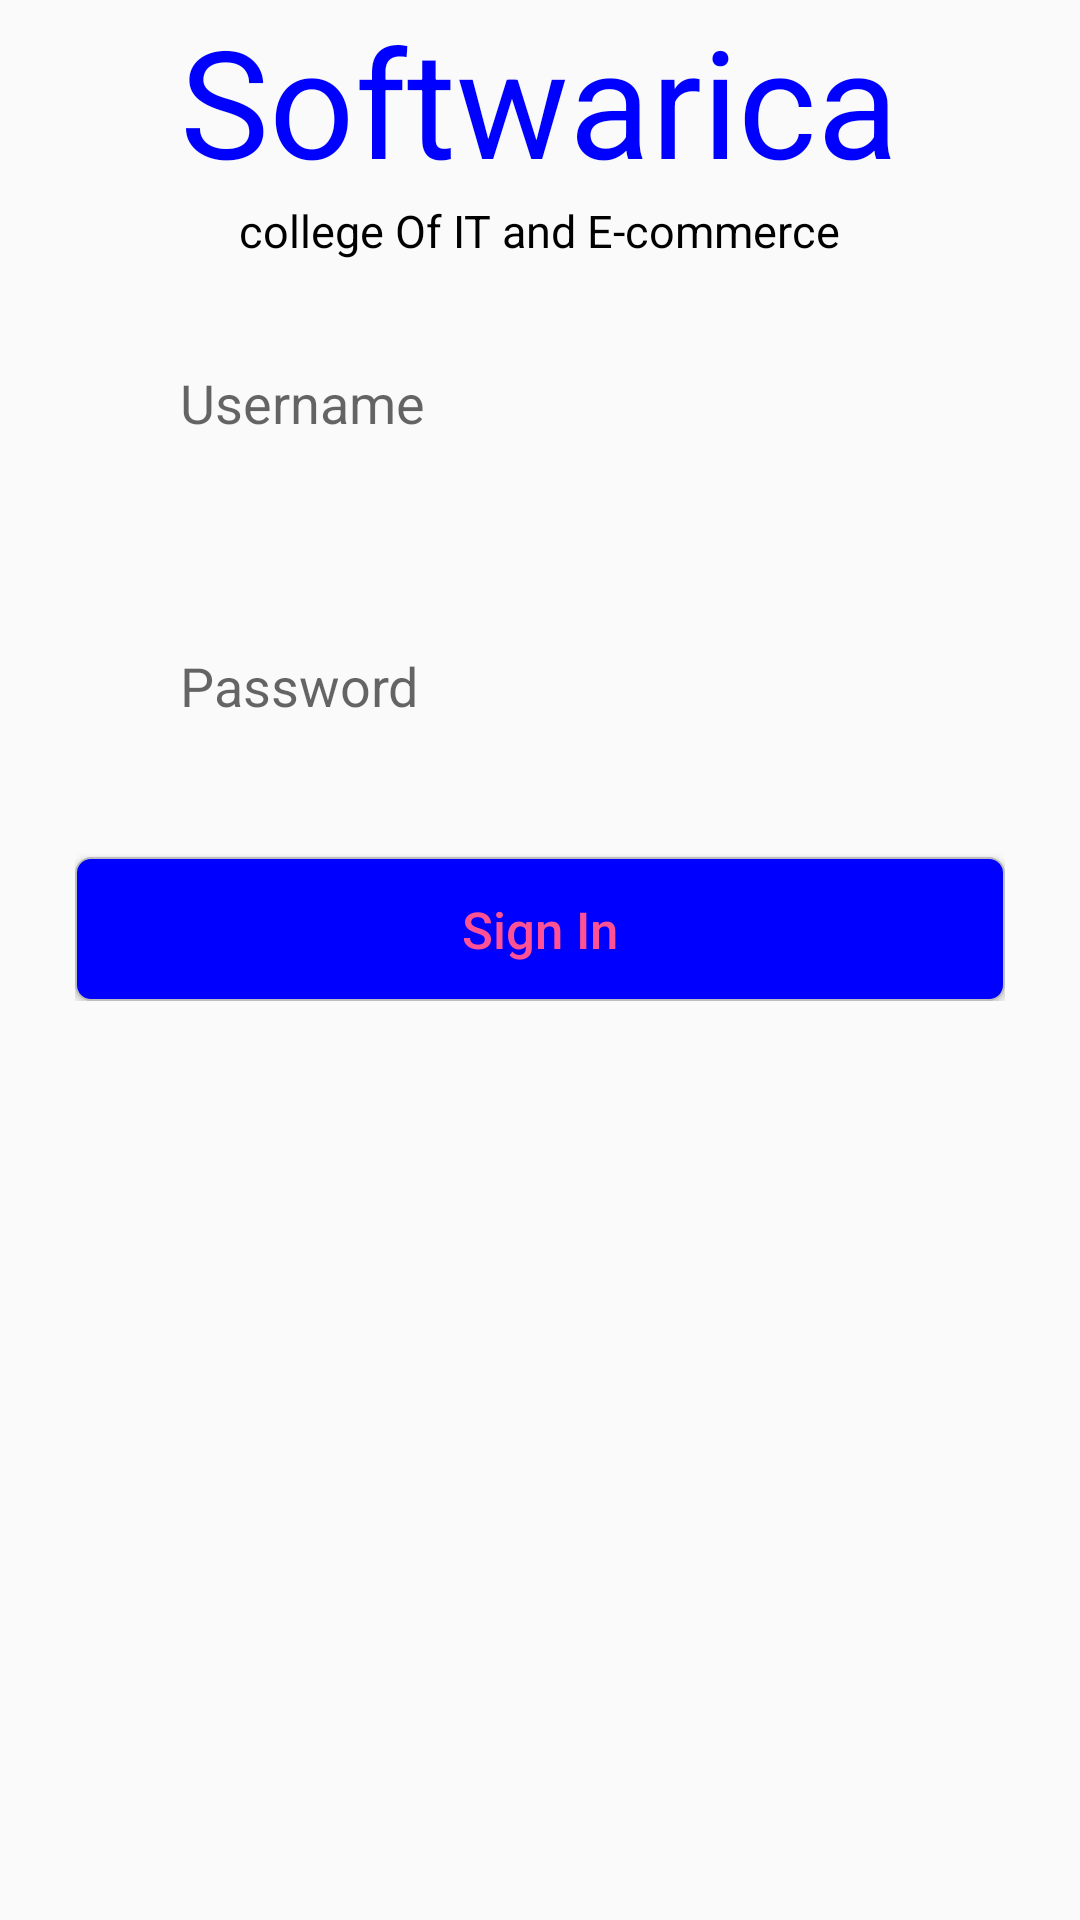

Produce the Android XML layout that renders to this screen, including the resource entries it uses.
<!-- AndroidManifest.xml: application theme AppTheme -->
<!-- res/layout/activity_login.xml -->
<?xml version="1.0" encoding="utf-8"?>
<LinearLayout xmlns:android="http://schemas.android.com/apk/res/android"
    xmlns:app="http://schemas.android.com/apk/res-auto"
    xmlns:tools="http://schemas.android.com/tools"
    android:layout_width="match_parent"
    android:layout_height="match_parent"
    android:orientation="vertical"
    tools:context=".LoginActivity">


    <LinearLayout
        android:layout_width="match_parent"
        android:layout_height="wrap_content"
        android:layout_above="@id/input_group"
        android:layout_alignParentTop="true"
        android:layout_marginLeft="25dp"
        android:layout_marginRight="25dp"
        android:gravity="center"
        android:orientation="vertical">

        <TextView
            style="@style/textview"
            android:text="Softwarica"
            android:textSize="50sp" />

        <TextView
            style="@style/textview1"
            android:text="college Of IT and E-commerce"
            android:textSize="15sp" />

    </LinearLayout>

    <LinearLayout
        android:id="@+id/input_group"
        android:layout_width="match_parent"
        android:layout_height="wrap_content"
        android:layout_alignParentBottom="true"
        android:layout_marginLeft="25dp"
        android:layout_marginRight="25dp"
        android:layout_marginBottom="230dp"
        android:gravity="center"
        android:orientation="vertical">


        <EditText
            android:id="@+id/etuname"
            style="@style/usernamebox" />

        <EditText
            android:id="@+id/etpass"
            style="@style/passwordbox" />


        <Button
            android:id="@+id/btnlogin"
            style="@style/loginButton" />

    </LinearLayout>



</LinearLayout>
<!-- resources referenced by this layout -->
<resources>
  <style name="loginButton">
  
          <item name="android:layout_width">match_parent</item>
          <item name="android:layout_height">wrap_content</item>
          <item name="android:layout_marginTop">10dp</item>
          <item name="android:background">@drawable/button</item>
          <item name="android:foreground">?android:attr/selectableItemBackground</item>
          <item name="android:text">Sign In</item>
          <item name="android:textAllCaps">false</item>
          <item name="android:textColor">#FE5295</item>
          <item name="android:textSize">17sp</item>
      </style>
  <style name="passwordbox">
          <item name="android:layout_width">match_parent</item>
          <item name="android:layout_height">wrap_content</item>
          <item name="android:background">@drawable/edit_text_bottom</item>
          <item name="android:hint">Password</item>
          <item name="android:layout_margin">20dp</item>
          <item name="android:inputType">textPassword</item>
          <item name="android:padding">15dp</item>
      </style>
  <style name="textview">
          <item name="android:layout_width">wrap_content</item>
          <item name="android:layout_height">wrap_content</item>
          <item name="android:textColor">#0000ff</item>
          <item name="android:fontFamily">sans-serif</item>
      </style>
  <style name="textview1">
          <item name="android:layout_width">wrap_content</item>
          <item name="android:layout_height">wrap_content</item>
          <item name="android:textColor">#000000</item>
          <item name="android:fontFamily">sans-serif</item>
      </style>
  <style name="usernamebox">
          <item name="android:layout_width">match_parent</item>
          <item name="android:layout_height">wrap_content</item>
          <item name="android:background">@drawable/edit_text_top</item>
          <item name="android:hint">Username</item>
          <item name="android:inputType">textPersonName</item>
          <item name="android:layout_margin">20dp</item>
          <item name="android:padding">15dp</item>
      </style>
  <style name="AppTheme" parent="Theme.AppCompat.Light.DarkActionBar">
          
          <item name="colorPrimary">@color/colorPrimary</item>
          <item name="colorPrimaryDark">@color/colorPrimaryDark</item>
          <item name="colorAccent">@color/colorAccent</item>
      </style>
  <!-- drawable button (drawable) -->
  <?xml version="1.0" encoding="utf-8"?>
  <layer-list xmlns:android="http://schemas.android.com/apk/res/android">
      <item>
          <shape>
              <corners android:radius="5dp"/>
              <solid android:color="#0000ff" />
              <stroke android:width="0.5dp" android:color="#BEBDBD" />
          </shape>
      </item>
  </layer-list>
  <!-- not gathered from this repository: default colours our renderer supplied (Android Studio template values) -->
  <color name="colorPrimary">#FF6200EE</color>
  <color name="colorPrimaryDark">#FF3700B3</color>
  <color name="colorAccent">#FF03DAC5</color>
</resources>
